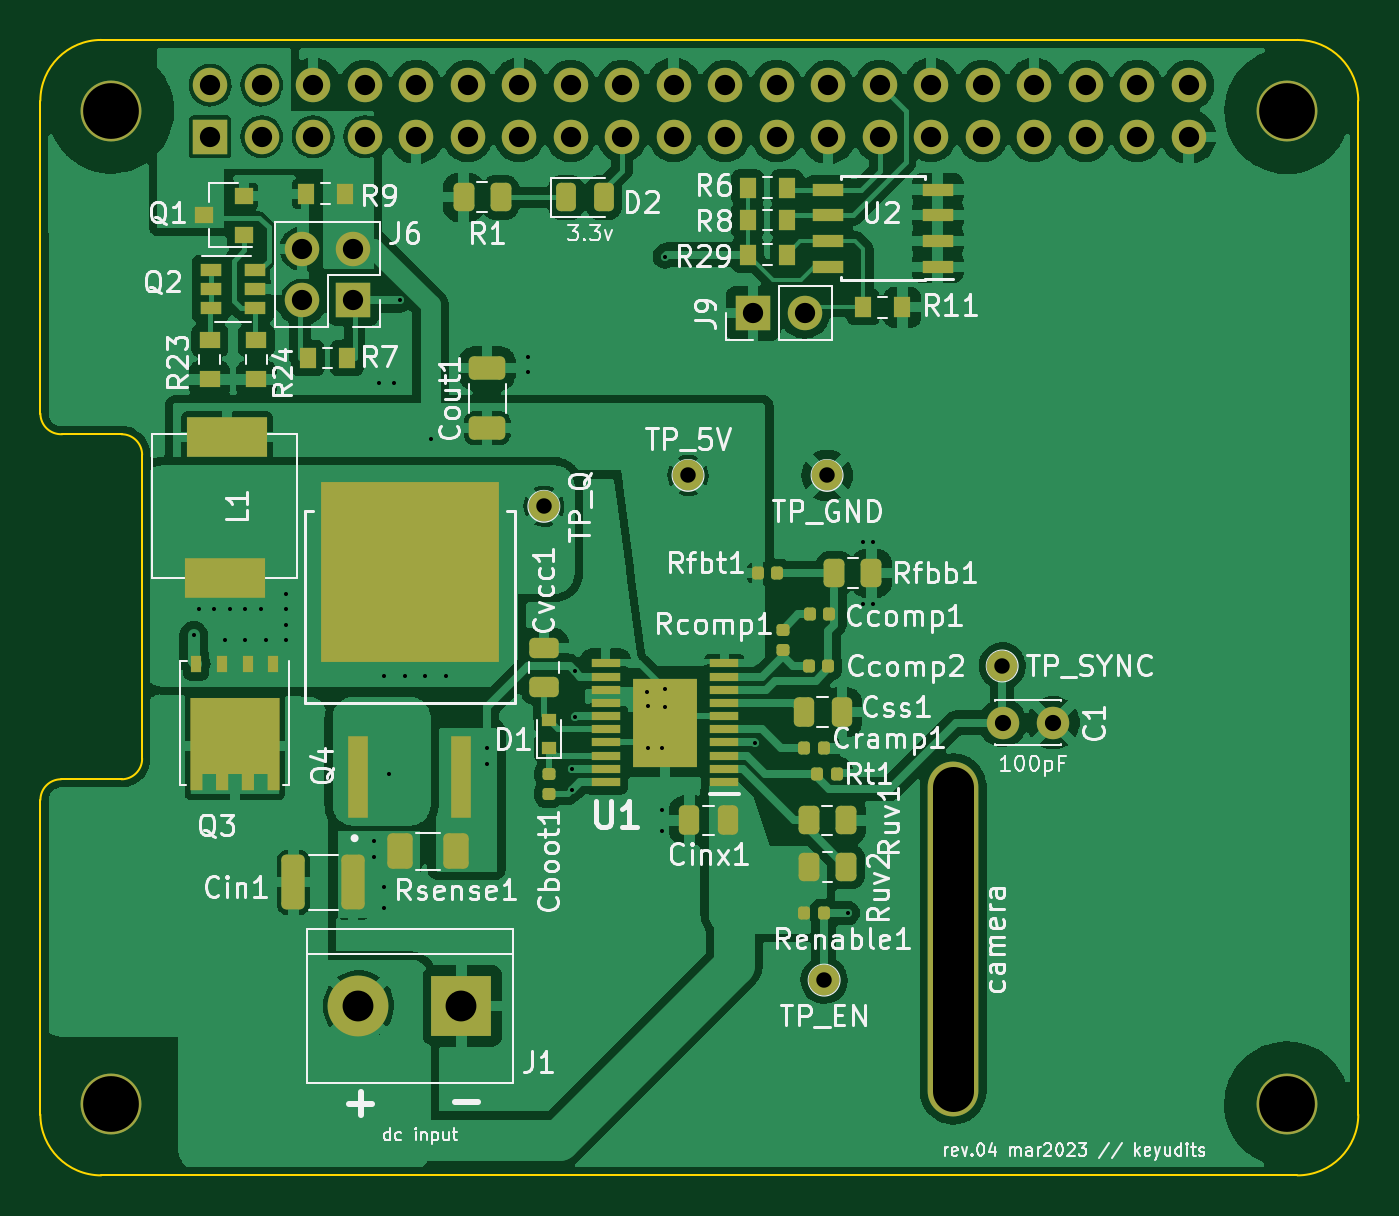
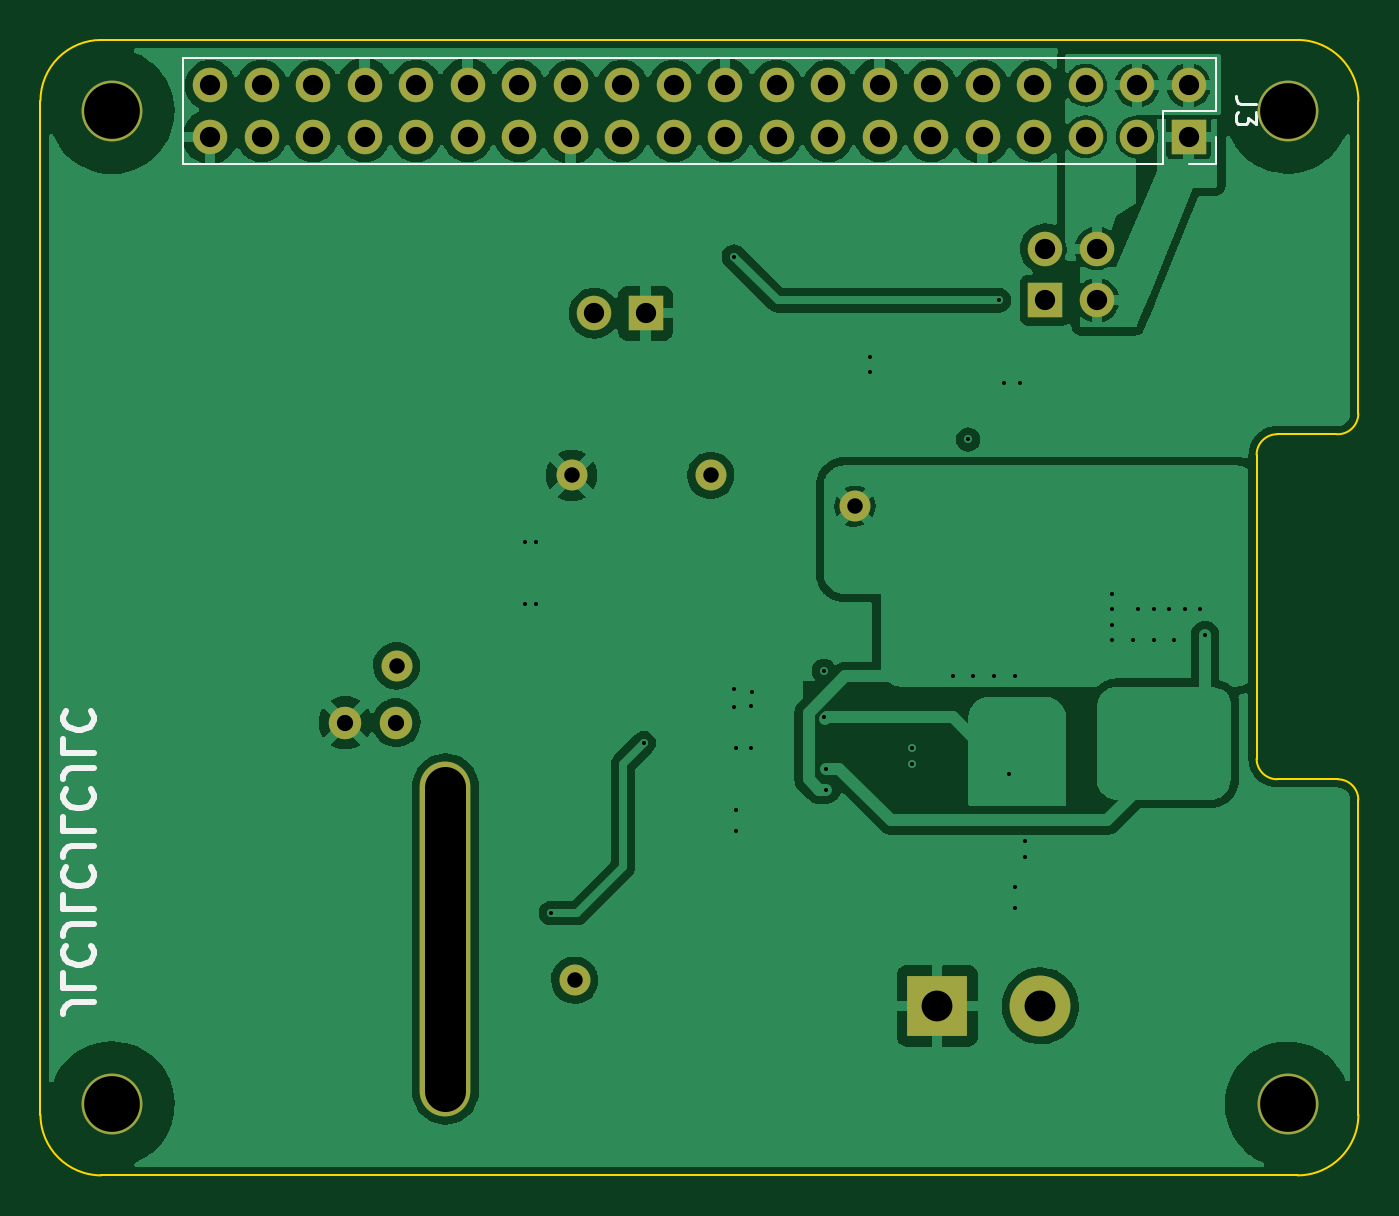
Circuit board: 11 layer files. Board 65.0 x 56.0 mm.
- bottom_copper: LM5116-05-B_Cu.gbl (129830 bytes)
- bottom_mask: LM5116-05-B_Mask.gbs (2222 bytes)
- paste: LM5116-05-B_Paste.gbp (496 bytes)
- bottom_silk: LM5116-05-B_Silkscreen.gbo (5721 bytes)
- outline: LM5116-05-Edge_Cuts.gm1 (1524 bytes)
- top_copper: LM5116-05-F_Cu.gtl (217799 bytes)
- top_mask: LM5116-05-F_Mask.gts (7483 bytes)
- paste: LM5116-05-F_Paste.gtp (9678 bytes)
- top_silk: LM5116-05-F_Silkscreen.gto (73183 bytes)
- drill: LM5116-05-NPTH.drl (417 bytes)
- drill: LM5116-05-PTH.drl (2289 bytes)

=== bottom_copper: LM5116-05-B_Cu.gbl (129830 bytes, source omitted) ===
=== bottom_mask: LM5116-05-B_Mask.gbs ===
G04 #@! TF.GenerationSoftware,KiCad,Pcbnew,(6.0.9-0)*
G04 #@! TF.CreationDate,2023-03-20T13:15:15-04:00*
G04 #@! TF.ProjectId,LM5116-05,4c4d3531-3136-42d3-9035-2e6b69636164,rev?*
G04 #@! TF.SameCoordinates,Original*
G04 #@! TF.FileFunction,Soldermask,Bot*
G04 #@! TF.FilePolarity,Negative*
%FSLAX46Y46*%
G04 Gerber Fmt 4.6, Leading zero omitted, Abs format (unit mm)*
G04 Created by KiCad (PCBNEW (6.0.9-0)) date 2023-03-20 13:15:15*
%MOMM*%
%LPD*%
G01*
G04 APERTURE LIST*
%ADD10C,3.000000*%
%ADD11R,1.700000X1.700000*%
%ADD12O,1.700000X1.700000*%
%ADD13R,3.000000X3.000000*%
%ADD14O,2.500000X17.500000*%
%ADD15C,1.524000*%
%ADD16C,1.600000*%
G04 APERTURE END LIST*
D10*
X82040000Y-64310000D03*
X140040000Y-64330000D03*
X82040000Y-113320000D03*
X140030000Y-113310000D03*
D11*
X93980000Y-73660000D03*
D12*
X91440000Y-73660000D03*
X93980000Y-71120000D03*
X91440000Y-71120000D03*
D13*
X99314000Y-108458000D03*
D10*
X94234000Y-108458000D03*
D11*
X113700000Y-74295000D03*
D12*
X116240000Y-74295000D03*
D14*
X123571000Y-105156000D03*
D15*
X103378000Y-83820000D03*
X125984000Y-91694000D03*
X117202000Y-107188000D03*
X117348000Y-82296000D03*
D16*
X128504000Y-94488000D03*
X126004000Y-94488000D03*
D15*
X110490000Y-82296000D03*
D11*
X86920000Y-65590000D03*
D12*
X86920000Y-63050000D03*
X89460000Y-65590000D03*
X89460000Y-63050000D03*
X92000000Y-65590000D03*
X92000000Y-63050000D03*
X94540000Y-65590000D03*
X94540000Y-63050000D03*
X97080000Y-65590000D03*
X97080000Y-63050000D03*
X99620000Y-65590000D03*
X99620000Y-63050000D03*
X102160000Y-65590000D03*
X102160000Y-63050000D03*
X104700000Y-65590000D03*
X104700000Y-63050000D03*
X107240000Y-65590000D03*
X107240000Y-63050000D03*
X109780000Y-65590000D03*
X109780000Y-63050000D03*
X112320000Y-65590000D03*
X112320000Y-63050000D03*
X114860000Y-65590000D03*
X114860000Y-63050000D03*
X117400000Y-65590000D03*
X117400000Y-63050000D03*
X119940000Y-65590000D03*
X119940000Y-63050000D03*
X122480000Y-65590000D03*
X122480000Y-63050000D03*
X125020000Y-65590000D03*
X125020000Y-63050000D03*
X127560000Y-65590000D03*
X127560000Y-63050000D03*
X130100000Y-65590000D03*
X130100000Y-63050000D03*
X132640000Y-65590000D03*
X132640000Y-63050000D03*
X135180000Y-65590000D03*
X135180000Y-63050000D03*
M02*

=== paste: LM5116-05-B_Paste.gbp ===
G04 #@! TF.GenerationSoftware,KiCad,Pcbnew,(6.0.9-0)*
G04 #@! TF.CreationDate,2023-03-20T13:15:15-04:00*
G04 #@! TF.ProjectId,LM5116-05,4c4d3531-3136-42d3-9035-2e6b69636164,rev?*
G04 #@! TF.SameCoordinates,Original*
G04 #@! TF.FileFunction,Paste,Bot*
G04 #@! TF.FilePolarity,Positive*
%FSLAX46Y46*%
G04 Gerber Fmt 4.6, Leading zero omitted, Abs format (unit mm)*
G04 Created by KiCad (PCBNEW (6.0.9-0)) date 2023-03-20 13:15:15*
%MOMM*%
%LPD*%
G01*
G04 APERTURE LIST*
G04 APERTURE END LIST*
M02*

=== bottom_silk: LM5116-05-B_Silkscreen.gbo ===
G04 #@! TF.GenerationSoftware,KiCad,Pcbnew,(6.0.9-0)*
G04 #@! TF.CreationDate,2023-03-20T13:15:15-04:00*
G04 #@! TF.ProjectId,LM5116-05,4c4d3531-3136-42d3-9035-2e6b69636164,rev?*
G04 #@! TF.SameCoordinates,Original*
G04 #@! TF.FileFunction,Legend,Bot*
G04 #@! TF.FilePolarity,Positive*
%FSLAX46Y46*%
G04 Gerber Fmt 4.6, Leading zero omitted, Abs format (unit mm)*
G04 Created by KiCad (PCBNEW (6.0.9-0)) date 2023-03-20 13:15:15*
%MOMM*%
%LPD*%
G01*
G04 APERTURE LIST*
%ADD10C,0.300000*%
%ADD11C,0.150000*%
%ADD12C,0.120000*%
%ADD13C,3.000000*%
%ADD14R,1.700000X1.700000*%
%ADD15O,1.700000X1.700000*%
%ADD16R,3.000000X3.000000*%
%ADD17O,2.500000X17.500000*%
%ADD18C,1.524000*%
%ADD19C,1.600000*%
G04 APERTURE END LIST*
D10*
X140910571Y-108274571D02*
X141982000Y-108274571D01*
X142196285Y-108346000D01*
X142339142Y-108488857D01*
X142410571Y-108703142D01*
X142410571Y-108846000D01*
X142410571Y-106846000D02*
X142410571Y-107560285D01*
X140910571Y-107560285D01*
X142267714Y-105488857D02*
X142339142Y-105560285D01*
X142410571Y-105774571D01*
X142410571Y-105917428D01*
X142339142Y-106131714D01*
X142196285Y-106274571D01*
X142053428Y-106346000D01*
X141767714Y-106417428D01*
X141553428Y-106417428D01*
X141267714Y-106346000D01*
X141124857Y-106274571D01*
X140982000Y-106131714D01*
X140910571Y-105917428D01*
X140910571Y-105774571D01*
X140982000Y-105560285D01*
X141053428Y-105488857D01*
X140910571Y-104417428D02*
X141982000Y-104417428D01*
X142196285Y-104488857D01*
X142339142Y-104631714D01*
X142410571Y-104846000D01*
X142410571Y-104988857D01*
X142410571Y-102988857D02*
X142410571Y-103703142D01*
X140910571Y-103703142D01*
X142267714Y-101631714D02*
X142339142Y-101703142D01*
X142410571Y-101917428D01*
X142410571Y-102060285D01*
X142339142Y-102274571D01*
X142196285Y-102417428D01*
X142053428Y-102488857D01*
X141767714Y-102560285D01*
X141553428Y-102560285D01*
X141267714Y-102488857D01*
X141124857Y-102417428D01*
X140982000Y-102274571D01*
X140910571Y-102060285D01*
X140910571Y-101917428D01*
X140982000Y-101703142D01*
X141053428Y-101631714D01*
X140910571Y-100560285D02*
X141982000Y-100560285D01*
X142196285Y-100631714D01*
X142339142Y-100774571D01*
X142410571Y-100988857D01*
X142410571Y-101131714D01*
X142410571Y-99131714D02*
X142410571Y-99846000D01*
X140910571Y-99846000D01*
X142267714Y-97774571D02*
X142339142Y-97846000D01*
X142410571Y-98060285D01*
X142410571Y-98203142D01*
X142339142Y-98417428D01*
X142196285Y-98560285D01*
X142053428Y-98631714D01*
X141767714Y-98703142D01*
X141553428Y-98703142D01*
X141267714Y-98631714D01*
X141124857Y-98560285D01*
X140982000Y-98417428D01*
X140910571Y-98203142D01*
X140910571Y-98060285D01*
X140982000Y-97846000D01*
X141053428Y-97774571D01*
X140910571Y-96703142D02*
X141982000Y-96703142D01*
X142196285Y-96774571D01*
X142339142Y-96917428D01*
X142410571Y-97131714D01*
X142410571Y-97274571D01*
X142410571Y-95274571D02*
X142410571Y-95988857D01*
X140910571Y-95988857D01*
X142267714Y-93917428D02*
X142339142Y-93988857D01*
X142410571Y-94203142D01*
X142410571Y-94346000D01*
X142339142Y-94560285D01*
X142196285Y-94703142D01*
X142053428Y-94774571D01*
X141767714Y-94846000D01*
X141553428Y-94846000D01*
X141267714Y-94774571D01*
X141124857Y-94703142D01*
X140982000Y-94560285D01*
X140910571Y-94346000D01*
X140910571Y-94203142D01*
X140982000Y-93988857D01*
X141053428Y-93917428D01*
D11*
X83602380Y-63986666D02*
X84316666Y-63986666D01*
X84459523Y-63939047D01*
X84554761Y-63843809D01*
X84602380Y-63700952D01*
X84602380Y-63605714D01*
X83602380Y-64367619D02*
X83602380Y-64986666D01*
X83983333Y-64653333D01*
X83983333Y-64796190D01*
X84030952Y-64891428D01*
X84078571Y-64939047D01*
X84173809Y-64986666D01*
X84411904Y-64986666D01*
X84507142Y-64939047D01*
X84554761Y-64891428D01*
X84602380Y-64796190D01*
X84602380Y-64510476D01*
X84554761Y-64415238D01*
X84507142Y-64367619D01*
D12*
X136510000Y-61720000D02*
X136510000Y-66920000D01*
X85590000Y-64320000D02*
X88190000Y-64320000D01*
X88190000Y-66920000D02*
X136510000Y-66920000D01*
X85590000Y-65590000D02*
X85590000Y-66920000D01*
X85590000Y-61720000D02*
X85590000Y-64320000D01*
X88190000Y-64320000D02*
X88190000Y-66920000D01*
X85590000Y-66920000D02*
X86920000Y-66920000D01*
X85590000Y-61720000D02*
X136510000Y-61720000D01*
%LPC*%
D13*
X82040000Y-64310000D03*
X140040000Y-64330000D03*
X82040000Y-113320000D03*
X140030000Y-113310000D03*
D14*
X93980000Y-73660000D03*
D15*
X91440000Y-73660000D03*
X93980000Y-71120000D03*
X91440000Y-71120000D03*
D16*
X99314000Y-108458000D03*
D13*
X94234000Y-108458000D03*
D14*
X113700000Y-74295000D03*
D15*
X116240000Y-74295000D03*
D17*
X123571000Y-105156000D03*
D18*
X103378000Y-83820000D03*
X125984000Y-91694000D03*
X117202000Y-107188000D03*
X117348000Y-82296000D03*
D19*
X128504000Y-94488000D03*
X126004000Y-94488000D03*
D18*
X110490000Y-82296000D03*
D14*
X86920000Y-65590000D03*
D15*
X86920000Y-63050000D03*
X89460000Y-65590000D03*
X89460000Y-63050000D03*
X92000000Y-65590000D03*
X92000000Y-63050000D03*
X94540000Y-65590000D03*
X94540000Y-63050000D03*
X97080000Y-65590000D03*
X97080000Y-63050000D03*
X99620000Y-65590000D03*
X99620000Y-63050000D03*
X102160000Y-65590000D03*
X102160000Y-63050000D03*
X104700000Y-65590000D03*
X104700000Y-63050000D03*
X107240000Y-65590000D03*
X107240000Y-63050000D03*
X109780000Y-65590000D03*
X109780000Y-63050000D03*
X112320000Y-65590000D03*
X112320000Y-63050000D03*
X114860000Y-65590000D03*
X114860000Y-63050000D03*
X117400000Y-65590000D03*
X117400000Y-63050000D03*
X119940000Y-65590000D03*
X119940000Y-63050000D03*
X122480000Y-65590000D03*
X122480000Y-63050000D03*
X125020000Y-65590000D03*
X125020000Y-63050000D03*
X127560000Y-65590000D03*
X127560000Y-63050000D03*
X130100000Y-65590000D03*
X130100000Y-63050000D03*
X132640000Y-65590000D03*
X132640000Y-63050000D03*
X135180000Y-65590000D03*
X135180000Y-63050000D03*
M02*

=== outline: LM5116-05-Edge_Cuts.gm1 ===
G04 #@! TF.GenerationSoftware,KiCad,Pcbnew,(6.0.9-0)*
G04 #@! TF.CreationDate,2023-03-20T13:15:15-04:00*
G04 #@! TF.ProjectId,LM5116-05,4c4d3531-3136-42d3-9035-2e6b69636164,rev?*
G04 #@! TF.SameCoordinates,Original*
G04 #@! TF.FileFunction,Profile,NP*
%FSLAX46Y46*%
G04 Gerber Fmt 4.6, Leading zero omitted, Abs format (unit mm)*
G04 Created by KiCad (PCBNEW (6.0.9-0)) date 2023-03-20 13:15:15*
%MOMM*%
%LPD*%
G01*
G04 APERTURE LIST*
G04 #@! TA.AperFunction,Profile*
%ADD10C,0.100000*%
G04 #@! TD*
G04 APERTURE END LIST*
D10*
X78549500Y-79248000D02*
X78546356Y-63817611D01*
X79628876Y-80262021D02*
X82550000Y-80264000D01*
X83566000Y-81280000D02*
X83566000Y-96266000D01*
X82550000Y-97282000D02*
X79565500Y-97282000D01*
X78549500Y-98298000D02*
X78546356Y-113817611D01*
X143546351Y-113822847D02*
X143546356Y-63817611D01*
X140546356Y-116817556D02*
G75*
G03*
X143546351Y-113822847I44J2999956D01*
G01*
X81546356Y-116817611D02*
X140546356Y-116817611D01*
X83566000Y-81280000D02*
G75*
G03*
X82550000Y-80264000I-1016000J0D01*
G01*
X81546356Y-60817556D02*
G75*
G03*
X78546356Y-63817611I44J-3000044D01*
G01*
X79565500Y-97282000D02*
G75*
G03*
X78549500Y-98298000I0J-1016000D01*
G01*
X78549500Y-79248000D02*
G75*
G03*
X79629295Y-80261995I1016000J0D01*
G01*
X140546356Y-60817611D02*
X81546356Y-60817611D01*
X78546389Y-113817611D02*
G75*
G03*
X81546356Y-116817611I3000011J11D01*
G01*
X143546389Y-63817611D02*
G75*
G03*
X140546356Y-60817611I-2999989J11D01*
G01*
X82550000Y-97282000D02*
G75*
G03*
X83566000Y-96266000I0J1016000D01*
G01*
M02*

=== top_copper: LM5116-05-F_Cu.gtl (217799 bytes, source omitted) ===
=== top_mask: LM5116-05-F_Mask.gts (7483 bytes, source omitted) ===
=== paste: LM5116-05-F_Paste.gtp (9678 bytes, source omitted) ===
=== top_silk: LM5116-05-F_Silkscreen.gto (73183 bytes, source omitted) ===
=== drill: LM5116-05-NPTH.drl ===
M48
; DRILL file {KiCad (6.0.9-0)} date Monday, March 20, 2023 at 01:15:31 PM
; FORMAT={-:-/ absolute / metric / decimal}
; #@! TF.CreationDate,2023-03-20T13:15:31-04:00
; #@! TF.GenerationSoftware,Kicad,Pcbnew,(6.0.9-0)
; #@! TF.FileFunction,NonPlated,1,2,NPTH
FMAT,2
METRIC
; #@! TA.AperFunction,NonPlated,NPTH,ComponentDrill
T1C2.750
%
G90
G05
T1
X82.04Y-64.31
X82.04Y-113.32
X140.03Y-113.31
X140.04Y-64.33
T0
M30

=== drill: LM5116-05-PTH.drl ===
M48
; DRILL file {KiCad (6.0.9-0)} date Monday, March 20, 2023 at 01:15:31 PM
; FORMAT={-:-/ absolute / metric / decimal}
; #@! TF.CreationDate,2023-03-20T13:15:31-04:00
; #@! TF.GenerationSoftware,Kicad,Pcbnew,(6.0.9-0)
; #@! TF.FileFunction,Plated,1,2,PTH
FMAT,2
METRIC
; #@! TA.AperFunction,Plated,PTH,ViaDrill
T1C0.200
; #@! TA.AperFunction,Plated,PTH,ComponentDrill
T2C0.762
; #@! TA.AperFunction,Plated,PTH,ComponentDrill
T3C0.800
; #@! TA.AperFunction,Plated,PTH,ComponentDrill
T4C1.000
; #@! TA.AperFunction,Plated,PTH,ComponentDrill
T5C1.520
; #@! TA.AperFunction,Plated,PTH,ComponentDrill
T6C2.000
%
G90
G05
T1
X86.106Y-90.17
X86.36Y-88.9
X87.122Y-88.9
X87.63Y-90.424
X87.884Y-88.9
X88.646Y-88.9
X88.646Y-90.424
X89.408Y-88.9
X89.662Y-90.424
X90.678Y-88.138
X90.678Y-88.9
X90.678Y-89.662
X90.678Y-90.424
X94.996Y-100.33
X94.996Y-101.092
X95.25Y-77.724
X95.504Y-92.202
X95.504Y-102.616
X95.504Y-103.632
X95.758Y-97.028
X96.012Y-77.724
X96.266Y-73.66
X96.52Y-92.202
X97.536Y-92.202
X97.79Y-80.518
X98.552Y-92.202
X100.584Y-95.758
X100.584Y-96.52
X102.616Y-76.454
X102.616Y-77.216
X104.779Y-96.774
X104.779Y-97.79
X104.902Y-91.948
X104.902Y-94.234
X108.458Y-92.964
X108.523Y-93.66
X108.523Y-95.758
X109.22Y-95.758
X109.22Y-98.806
X109.22Y-99.822
X109.347Y-71.501
X109.351Y-92.841
X109.351Y-93.726
X113.792Y-95.504
X118.364Y-103.886
X119.126Y-85.598
X119.126Y-88.646
X119.634Y-85.598
X119.634Y-88.646
T2
X103.378Y-83.82
X110.49Y-82.296
X117.202Y-107.188
X117.348Y-82.296
X125.984Y-91.694
T3
X126.004Y-94.488
X128.504Y-94.488
T4
X86.92Y-63.05
X86.92Y-65.59
X89.46Y-63.05
X89.46Y-65.59
X91.44Y-71.12
X91.44Y-73.66
X92.0Y-63.05
X92.0Y-65.59
X93.98Y-71.12
X93.98Y-73.66
X94.54Y-63.05
X94.54Y-65.59
X97.08Y-63.05
X97.08Y-65.59
X99.62Y-63.05
X99.62Y-65.59
X102.16Y-63.05
X102.16Y-65.59
X104.7Y-63.05
X104.7Y-65.59
X107.24Y-63.05
X107.24Y-65.59
X109.78Y-63.05
X109.78Y-65.59
X112.32Y-63.05
X112.32Y-65.59
X113.7Y-74.295
X114.86Y-63.05
X114.86Y-65.59
X116.24Y-74.295
X117.4Y-63.05
X117.4Y-65.59
X119.94Y-63.05
X119.94Y-65.59
X122.48Y-63.05
X122.48Y-65.59
X125.02Y-63.05
X125.02Y-65.59
X127.56Y-63.05
X127.56Y-65.59
X130.1Y-63.05
X130.1Y-65.59
X132.64Y-63.05
X132.64Y-65.59
X135.18Y-63.05
X135.18Y-65.59
T5
X94.234Y-108.458
X99.314Y-108.458
T6
X123.571Y-97.656G85X123.571Y-112.656
G05
T0
M30

